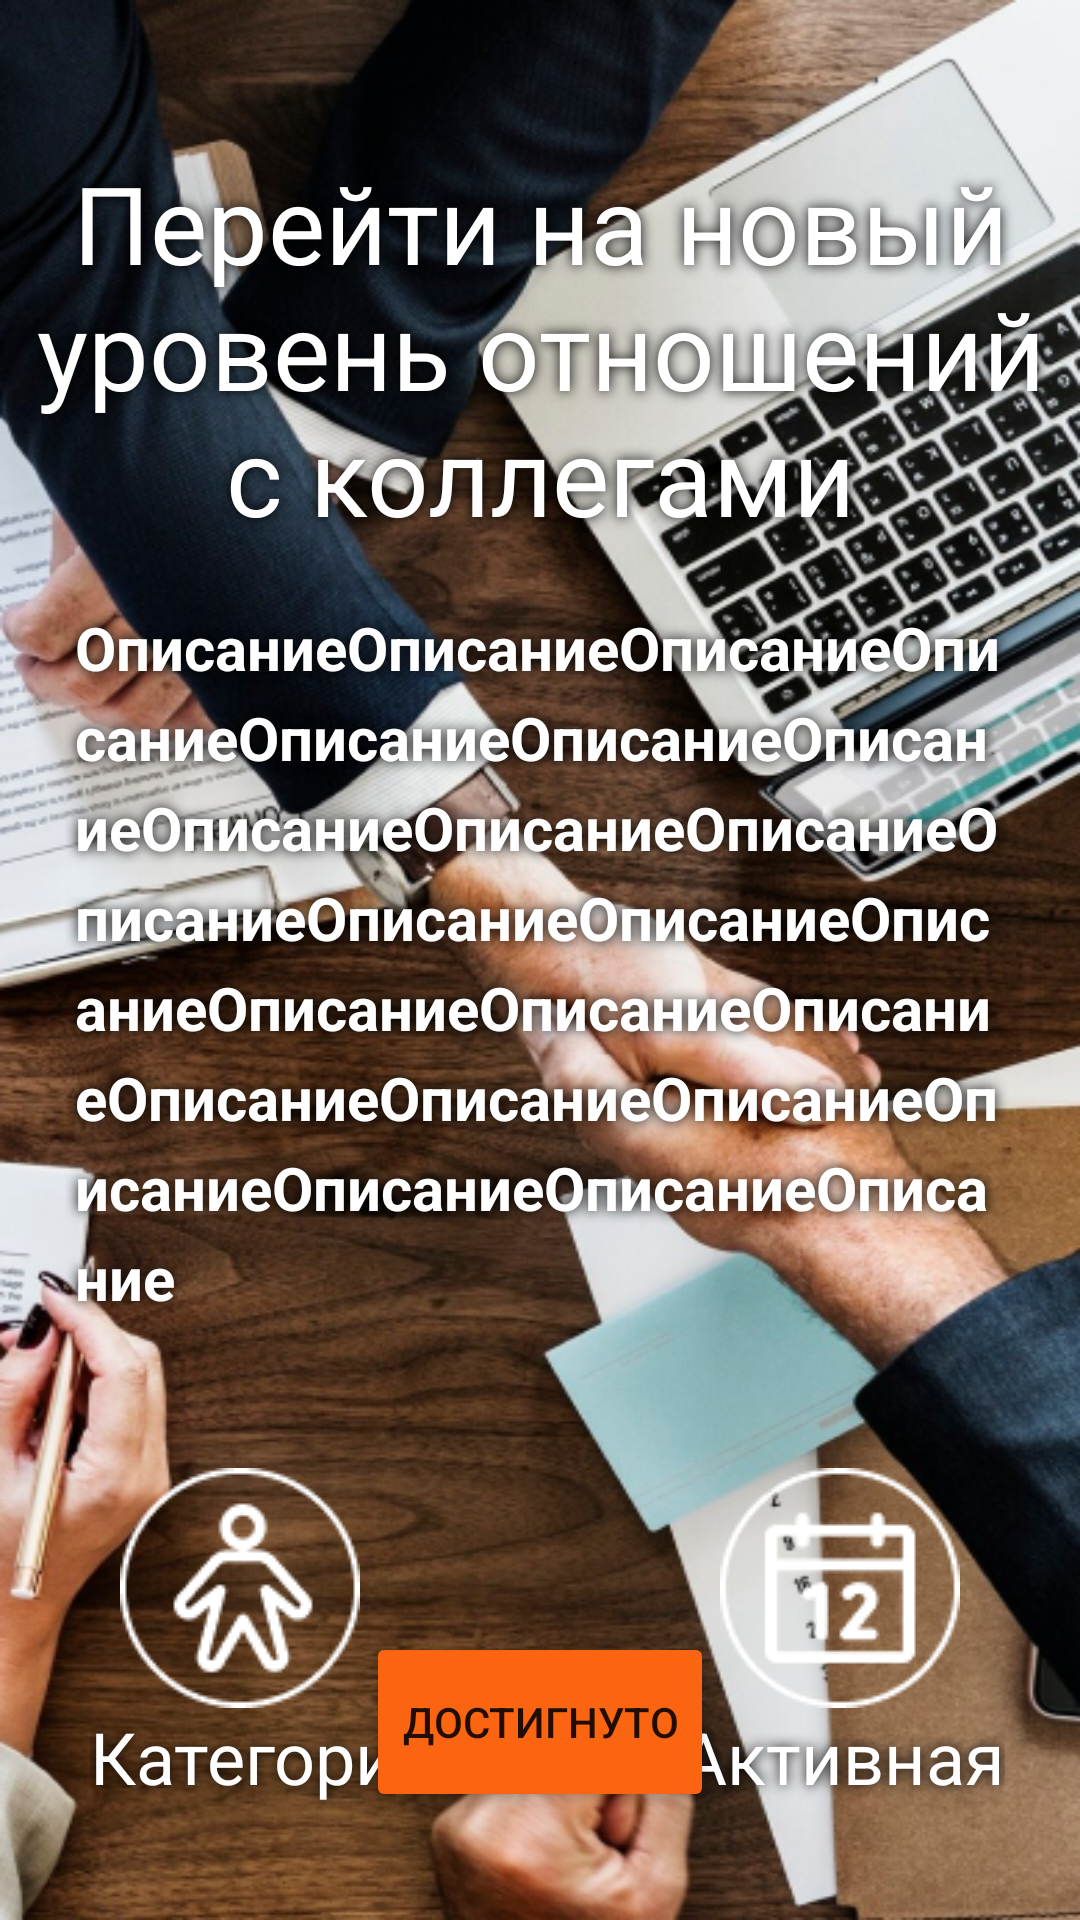

Android layout source for this screen:
<!-- AndroidManifest.xml: application theme Theme.BucketList -->
<!-- res/layout/selected_goal.xml -->
<?xml version="1.0" encoding="utf-8"?>
<androidx.constraintlayout.widget.ConstraintLayout xmlns:android="http://schemas.android.com/apk/res/android"
    xmlns:app="http://schemas.android.com/apk/res-auto"
    xmlns:tools="http://schemas.android.com/tools"
    android:layout_width="match_parent"
    android:layout_height="match_parent"
    android:background="@drawable/background_no_task">


    <androidx.constraintlayout.widget.ConstraintLayout
        android:layout_width="match_parent"
        android:layout_height="match_parent"
        app:layout_constraintBottom_toBottomOf="parent"
        app:layout_constraintEnd_toEndOf="parent"
        app:layout_constraintHorizontal_bias="0.0"
        app:layout_constraintStart_toStartOf="parent"
        app:layout_constraintTop_toTopOf="parent"
        app:layout_constraintVertical_bias="0.0">

        <TextView
            android:id="@+id/textView6"
            android:layout_width="wrap_content"
            android:layout_height="wrap_content"
            android:layout_marginTop="50dp"
            android:gravity="center"
            android:padding="0dp"
            android:shadowColor="@color/black"
            android:shadowRadius="10"
            android:text="Перейти на новый уровень отношений с коллегами"
            android:textColor="@color/white"
            android:textSize="36sp"
            app:layout_constraintEnd_toEndOf="parent"
            app:layout_constraintStart_toStartOf="parent"
            app:layout_constraintTop_toTopOf="parent" />

        <TextView
            android:id="@+id/textView10"
            android:layout_width="wrap_content"
            android:layout_height="wrap_content"
            android:layout_marginTop="20dp"
            android:paddingStart="25dp"
            android:paddingEnd="20dp"
            android:shadowColor="@color/black"
            android:shadowRadius="10"
            android:text="ОписаниеОписаниеОписаниеОписаниеОписаниеОписаниеОписаниеОписаниеОписаниеОписаниеОписаниеОписаниеОписаниеОписаниеОписаниеОписаниеОписаниеОписаниеОписаниеОписаниеОписаниеОписаниеОписаниеОписание"
            android:textColor="@color/white"
            android:textSize="20sp"
            android:textStyle="bold"
            app:layout_constraintEnd_toEndOf="parent"
            app:layout_constraintStart_toStartOf="parent"
            app:layout_constraintTop_toBottomOf="@+id/textView6"
            app:lineHeight="30dp" />

        <androidx.constraintlayout.widget.ConstraintLayout
            android:layout_width="match_parent"
            android:layout_height="wrap_content"
            android:layout_marginTop="50dp"
            app:layout_constraintEnd_toEndOf="parent"
            app:layout_constraintStart_toStartOf="parent"
            app:layout_constraintTop_toBottomOf="@+id/textView10">

            <ImageView
                android:id="@+id/imageView3"
                android:layout_width="wrap_content"
                android:layout_height="wrap_content"
                android:layout_marginEnd="40dp"
                android:foreground="@drawable/calendartime"
                android:foregroundTint="@color/white"
                app:layout_constraintEnd_toEndOf="parent"
                app:layout_constraintTop_toTopOf="parent"
                app:srcCompat="@drawable/calendartime" />

            <TextView
                android:id="@+id/textView7"
                android:layout_width="wrap_content"
                android:layout_height="wrap_content"
                android:layout_marginStart="30dp"
                android:shadowColor="@color/black"
                android:shadowRadius="10"
                android:text="Категория"
                android:textColor="@color/white"
                android:textSize="24sp"
                app:layout_constraintStart_toStartOf="parent"
                app:layout_constraintTop_toBottomOf="@+id/imageView2" />

            <ImageView
                android:id="@+id/imageView2"
                android:layout_width="wrap_content"
                android:layout_height="wrap_content"
                android:layout_marginStart="40dp"
                android:foreground="@drawable/categoryicon"
                android:foregroundTint="@color/white"
                app:layout_constraintStart_toStartOf="parent"
                app:layout_constraintTop_toTopOf="parent"
                app:srcCompat="@drawable/categoryicon" />

            <TextView
                android:id="@+id/textView8"
                android:layout_width="wrap_content"
                android:layout_height="wrap_content"
                android:layout_marginEnd="25dp"
                android:shadowColor="@color/black"
                android:shadowRadius="10"
                android:text="Активная"
                android:textColor="@color/white"
                android:textSize="24sp"
                app:layout_constraintEnd_toEndOf="parent"
                app:layout_constraintTop_toBottomOf="@+id/imageView3" />
        </androidx.constraintlayout.widget.ConstraintLayout>

    </androidx.constraintlayout.widget.ConstraintLayout>

    <Button

            android:id="@+id/button"
            android:layout_width="wrap_content"
            android:layout_height="60dp"
            android:layout_marginBottom="36dp"
            android:backgroundTint="@color/orange_3"
            android:text="Достигнуто"
            app:cornerRadius="20dp"
            app:layout_constraintBottom_toBottomOf="parent"
            app:layout_constraintEnd_toEndOf="parent"
            app:layout_constraintStart_toStartOf="parent" />
    </androidx.constraintlayout.widget.ConstraintLayout>
<!-- resources referenced by this layout -->
<resources>
  <color name="black">#FF000000</color>
  <color name="orange_3">#FB6511</color>
  <color name="white">#FFFFFFFF</color>
  <!-- drawable background_no_task: png bitmap (drawable, 537542 bytes) -->
  <!-- drawable calendartime: png bitmap (drawable, 1896 bytes) -->
  <!-- drawable categoryicon: png bitmap (drawable, 2164 bytes) -->
  <style name="Theme.BucketList" parent="Theme.MaterialComponents.DayNight.DarkActionBar">
          
          <item name="colorPrimary">@color/orange_2</item>
          <item name="colorPrimaryVariant">@color/orange_3</item>
          <item name="colorOnPrimary">@color/white</item>
          
          <item name="colorSecondary">@color/teal_200</item>
          <item name="colorSecondaryVariant">@color/teal_700</item>
          <item name="colorOnSecondary">@color/black</item>
          
          <item name="android:statusBarColor">?attr/colorPrimaryVariant</item>
          
      </style>
  <color name="orange_2">#FA9359</color>
  <color name="teal_200">#FF03DAC5</color>
  <color name="teal_700">#FF018786</color>
</resources>
